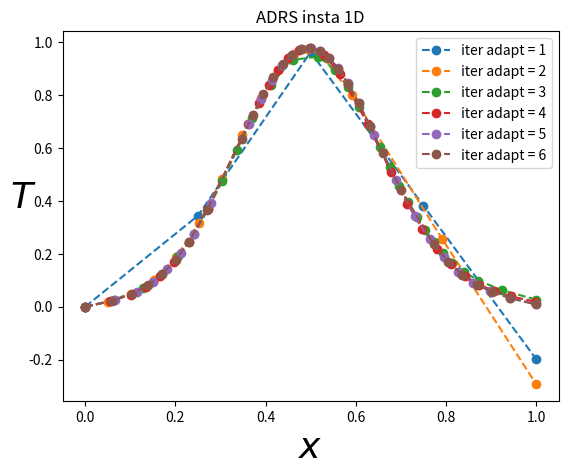

Python code for this plot:
import math
import numpy as np
import matplotlib.pyplot as plt

#u,t = -V u,x + k u,xx  -lamda u + (src?) src est donne pour forcer u=uex
#uex,t + V uex,x - k uex,xx  + lamda uex = src = F[j]*np.sin(freq*t)+Tex[j]*np.cos(freq*t)*freq


iplot=1

# PHYSICAL PARAMETERS
K = 0.01     #Diffusion coefficient
xmin = 0.0
xmax = 1.0    
Time = 2.  #Integration time

V=1.
lamda=1
freq=7

#mesh adaptation param

niter_refinement=10      #niter different calculations
hmin=0.01
hmax=0.5
err=0.01

# NUMERICAL PARAMETERS
NX = 3    #Number of grid points : initialization
NT = 10000   #Number of time steps max
ifre=100000  #plot every ifre time iterations
eps=0.001     #relative convergence ratio

errorL2=np.zeros((niter_refinement))
errorH1=np.zeros((niter_refinement))
itertab=np.zeros((niter_refinement))
hloc = np.ones((NX))*hmax*0.5

iter=0
NX0=0
while( np.abs(NX0-NX) > 1 and iter<niter_refinement):

    itertab[iter]=1./NX
    iter+=1
    
    x = np.linspace(xmin,xmax,NX)
    T = np.zeros((NX))

#mesh adaptation using local metric
    if(iter>0):
        xnew=[]
        Tnew=[]        
        nnew=1
        xnew.append(xmin)
        Tnew.append(T[0])        
        while(xnew[nnew-1] < xmax-hmin):
            for i in range(0,NX-1):
                if(xnew[nnew-1] >= x[i] and xnew[nnew-1] <= x[i+1] and xnew[nnew-1]<xmax-hmin):
                    hll=(hloc[i]*(x[i+1]-xnew[nnew-1])+hloc[i+1]*(xnew[nnew-1]-x[i]))/(x[i+1]-x[i])
                    hll=min(max(hmin,hll),hmax)
                    nnew+=1
#                    print(nnew,hll,min(xmax,xnew[nnew-2]+hll))
                    xnew.append(min(xmax,xnew[nnew-2]+hll))                
#solution interpolation for initialization (attention initial solution on first mesh in the row)
                    un=(T[i]*(x[i+1]-xnew[nnew-1])+T[i+1]*(xnew[nnew-1]-x[i]))/(x[i+1]-x[i])
                    Tnew.append(un)
                    
        NX0=NX
        NX=nnew
        x = np.linspace(xmin,xmax,NX)
        x[0:NX]=xnew[0:NX]
        #print(x)
        T = np.zeros((NX))
#        T[0:NX]=Tnew[0:NX]
#        T[NX-1]=0
    
    rest = []
    F = np.zeros((NX))
    RHS = np.zeros((NX))
    hloc = np.ones((NX))*hmax*0.5
    metric = np.zeros((NX))

    Tex = np.zeros((NX))
    for j in range (1,NX-1):
        Tex[j] = np.exp(-20*(x[j]-(xmax+xmin)*0.5)**2)
        
    dt=1.e30
    for j in range (1,NX-1):
        Tx=(Tex[j+1]-Tex[j-1])/(x[j+1]-x[j-1])
        Txip1=(Tex[j+1]-Tex[j])/(x[j+1]-x[j])
        Txim1=(Tex[j]-Tex[j-1])/(x[j]-x[j-1])
        Txx=(Txip1-Txim1)/(0.5*(x[j+1]+x[j])-0.5*(x[j]+x[j-1]))
        F[j]=V*Tx-K*Txx+lamda*Tex[j]
        dt=min(dt,0.25*(x[j+1]-x[j-1])**2/(V*np.abs(x[j+1]-x[j-1])+4*K+np.abs(F[j])*(x[j+1]-x[j-1])**2))

    print('NX=',NX,'Dt=',dt)        

    #time step loop
    n=0
    res=1
    res0=1
    t=0
    while(n<NT and t<Time):
        n+=1
        dt=min(dt,Time-t)
        t+=dt
          
    #discretization of the advection/diffusion/reaction/source equation
        res=0
        for j in range (1, NX-1):
#viscosite numerique : decentrage pour stabilite de derivee premiere/advection 12.17
            visnum=0.25*(0.5*(x[j+1]+x[j])-0.5*(x[j]+x[j-1]))*np.abs(V) #0.5 h |V|
            xnu=K+visnum            
            Tx=(T[j+1]-T[j-1])/(x[j+1]-x[j-1])
            Txip1=(T[j+1]-T[j])/(x[j+1]-x[j])
            Txim1=(T[j]-T[j-1])/(x[j]-x[j-1])
            Txx=(Txip1-Txim1)/(0.5*(x[j+1]+x[j])-0.5*(x[j]+x[j-1]))
            src=F[j]*np.sin(freq*t)+Tex[j]*np.cos(freq*t)*freq
            RHS[j] = dt*(-V*Tx+xnu*Txx-lamda*T[j]+src)
            metric[j]+=min(1./hmin**2,max(1./hmax**2,abs(Txx)/err))            
            res+=abs(RHS[j])

        metric[0]=metric[1]
        metric[NX-1]=metric[NX-2]

        for j in range (1, NX-1):
            T[j] += RHS[j]   #Tn+1 = Tn + dt*(-V*Tx+xnu*Txx-lamda*T[j]+src)
            RHS[j]=0
            
    
        T[0]=0
        T[NX-1]=2*T[NX-2]-T[NX-3]  #Txx=0 second derivative

        if (n == 1 ):
            res0=res

        rest.append(res)
    #Plot every ifre time steps
        if (n%ifre == 0 or t>=Time):
            #print('iter=',n,'residual=',res)
            plotlabel = "iter adapt = %1.0f" %iter
#            plotlabel = "t = %1.2f" %t
            plt.plot(x[0:NX],T[0:NX], label=plotlabel,linestyle='--', marker='o')
      
    metric[0:NX]/=n  #average (intersect) over n iterations 
    hloc[0:NX]=np.sqrt(1./metric[0:NX])
    
    print('iter=',n,'time=',t,'residual=',res)
    plt.xlabel(u'$x$', fontsize=26)
    plt.ylabel(u'$T$', fontsize=26, rotation=0)
    plt.title(u'ADRS insta 1D')
    plt.legend()
#         plt.figure(2)
#         plt.plot(np.log10(rest/rest[0]))


# #    errL2=np.sqrt(np.dot(T-Tex,T-Tex))
#     errH1h=0
#     errL2h=0
#     for j in range (1, NX-1):
#         Texx=(Tex[j+1]-Tex[j-1])/(x[j+1]-x[j-1])
#         Tx=(T[j+1]-T[j-1])/(x[j+1]-x[j-1])
#         errL2h+=(0.5*(x[j+1]+x[j])-0.5*(x[j]+x[j-1]))*(T[j]-Tex[j])**2
#         errH1h+=(0.5*(x[j+1]+x[j])-0.5*(x[j]+x[j-1]))*(Tx-Texx)**2

#     errorL2[iter]=errL2h
#     errorH1[iter]=errL2h+errH1h
#     
#     
#     print('norm error L2, H1=',errL2h,errH1h)

# if(iplot==-1):
#     plt.figure(3)
#     plt.plot(itertab,np.log10(errorL2))
#     plt.plot(itertab,np.log10(errorH1))

plt.show()
